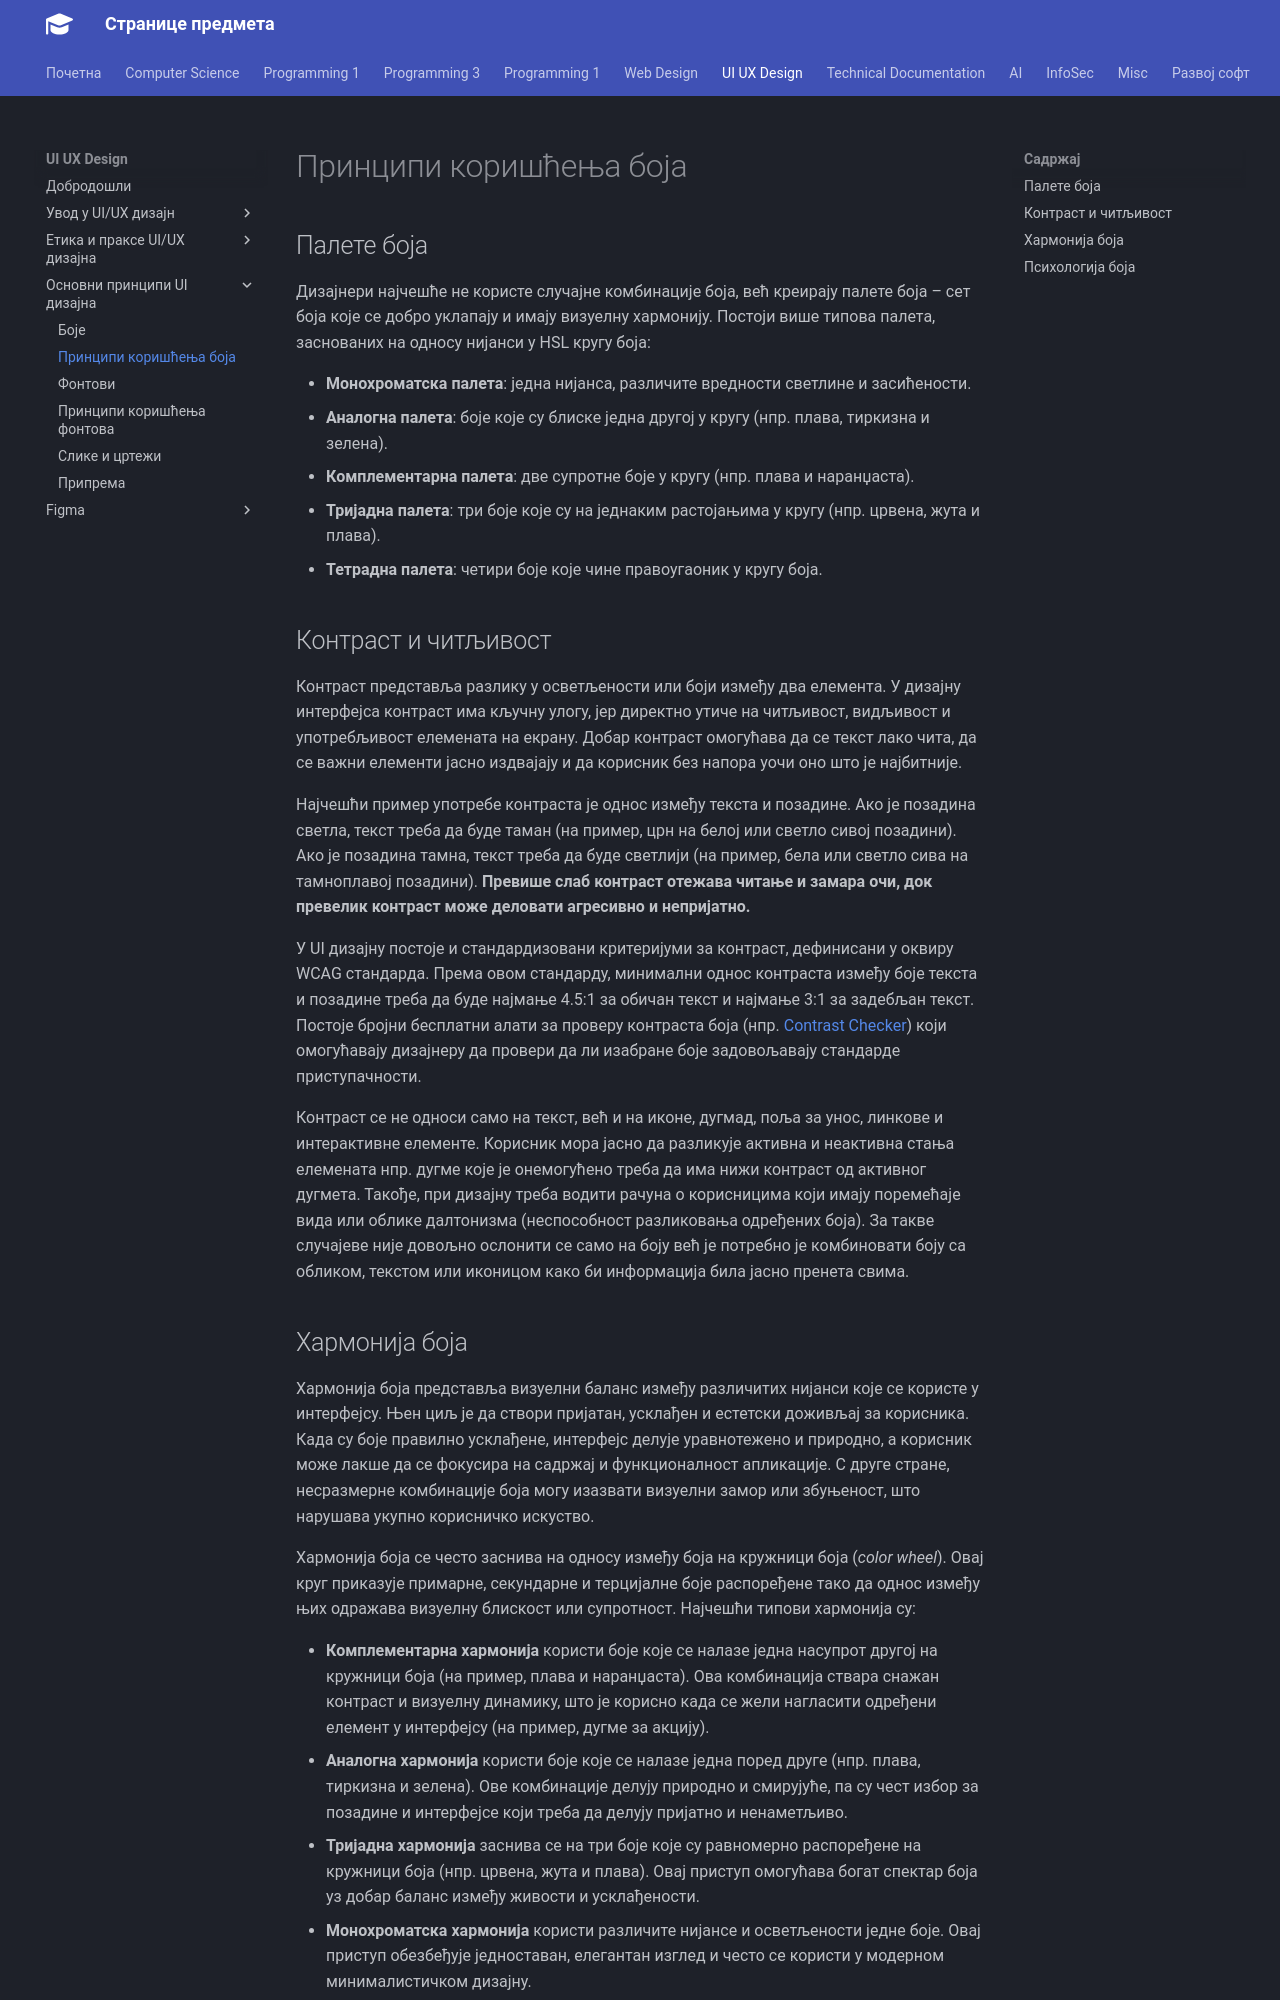

repository: radlovacki/lessons · page: uiux/03/colors_principles/index.html · generator: mkdocs

# Принципи коришћења боја

## Палете боја

Дизајнери најчешће не користе случајне комбинације боја, већ креирају палете
боја – сет боја које се добро уклапају и имају визуелну хармонију. Постоји више
типова палета, заснованих на односу нијанси у HSL кругу боја:

* **Монохроматска палета**: једна нијанса, различите вредности светлине и
засићености.
* **Аналогна палета**: боје које су блиске једна другој у кругу (нпр. плава,
тиркизна и зелена).
* **Комплементарна палета**: две супротне боје у кругу (нпр. плава и
наранџаста).
* **Тријадна палета**: три боје које су на једнаким растојањима у кругу (нпр.
црвена, жута и плава).
* **Тетрадна палета**: четири боје које чине правоугаоник у кругу боја.

## Контраст и читљивост

Контраст представља разлику у осветљености или боји између два елемента. У
дизајну интерфејса контраст има кључну улогу, јер директно утиче на читљивост,
видљивост и употребљивост елемената на екрану. Добар контраст омогућава да се
текст лако чита, да се важни елементи јасно издвајају и да корисник без напора
уочи оно што је најбитније.

Најчешћи пример употребе контраста је однос између текста и позадине. Ако је
позадина светла, текст треба да буде таман (на пример, црн на белој или светло
сивој позадини). Ако је позадина тамна, текст треба да буде светлији (на
пример, бела или светло сива на тамноплавој позадини). **Превише слаб контраст
отежава читање и замара очи, док превелик контраст може деловати агресивно и
непријатно.**

У UI дизајну постоје и стандардизовани критеријуми за контраст, дефинисани у
оквиру WCAG стандарда. Према овом стандарду, минимални однос контраста између
боје текста и позадине треба да буде најмање 4.5:1 за обичан текст и најмање
3:1 за задебљан текст. Постоје бројни бесплатни алати за проверу контраста
боја (нпр. [Contrast Checker](https://webaim.org/resources/contrastchecker/))
који омогућавају дизајнеру да провери да ли изабране боје задовољавају
стандарде приступачности.

Контраст се не односи само на текст, већ и на иконе, дугмад, поља за унос,
линкове и интерактивне елементе. Корисник мора јасно да разликује активна и
неактивна стања елемената нпр. дугме које је онемогућено треба да има нижи
контраст од активног дугмета. Такође, при дизајну треба водити рачуна о
корисницима који имају поремећаје вида или облике далтонизма (неспособност
разликовања одређених боја). За такве случајеве није довољно ослонити се само
на боју већ је потребно је комбиновати боју са обликом, текстом или иконицом
како би информација била јасно пренета свима.
